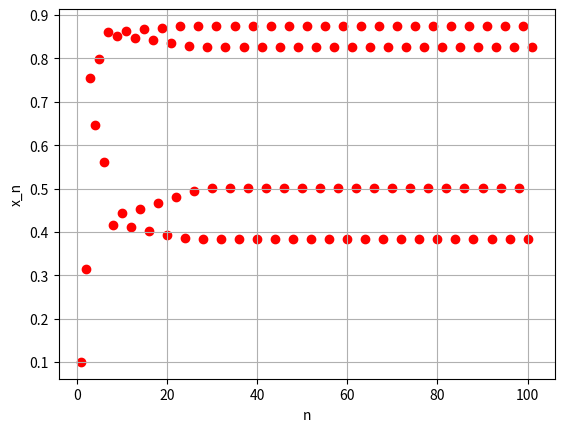

Reproduce this figure in Python.
# -*- coding: utf-8 -*-
"""
Created on Tue Oct 15 09:15:46 2019

[redacted]
"""

#obliczanie elementow ciagu
import matplotlib.pyplot as plt
import numpy as np

x_n=0.1
li=[0.1]

for n in range(1,101):
    f=3.5*x_n*(1-x_n)
    li.append(f)
#    print(li[n])
    x_n=f
    
print(li)
#rysowanie wykresu
x=np.arange(1,102,1)
plt.scatter(x,li, c='r')
plt.xlabel('n')
plt.ylabel('x_n')
plt.grid(True)
plt.show
